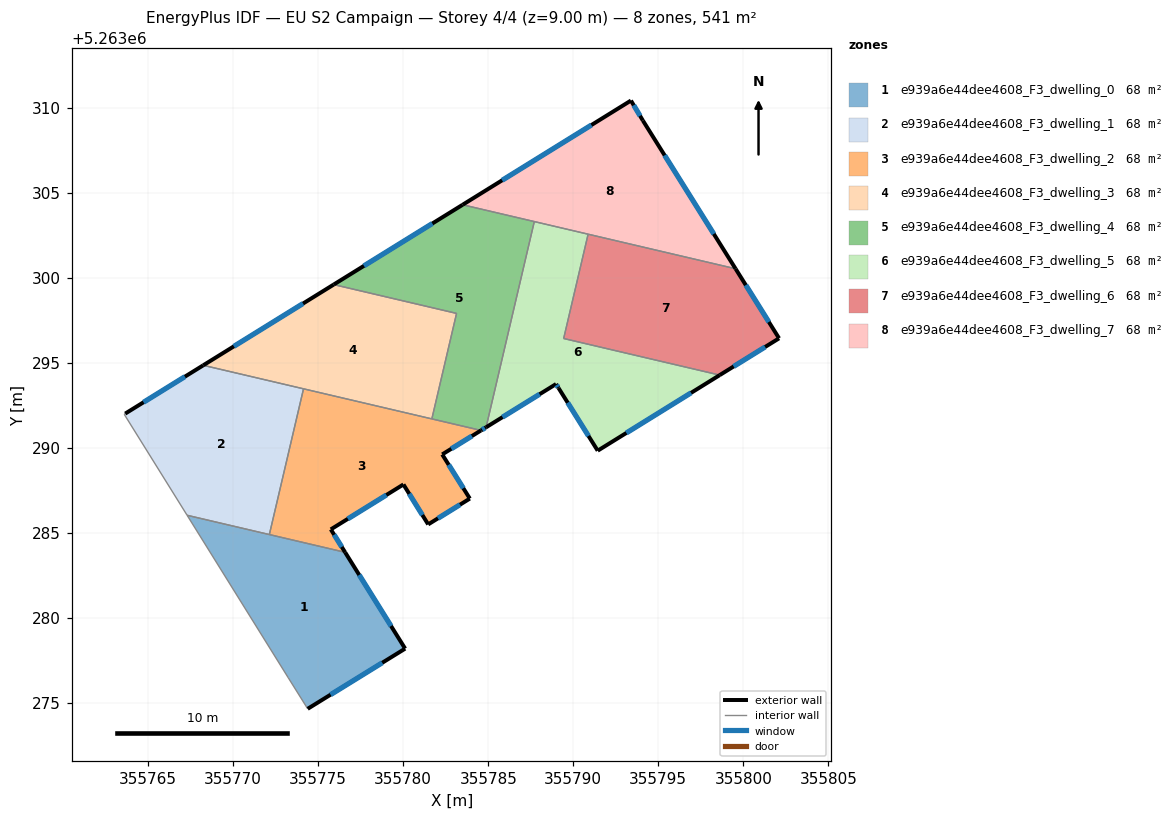
=== STOREY PLAN SPEC (per zone: floor XY polygon, exterior-wall plan segments, windows/doors) ===
zone 1: e939a6e44dee4608_F3_dwelling_0  (67.7 m²)
  floor: (355776.58, 5263283.85) (355780.11, 5263278.19) (355774.38, 5263274.65) (355773.24, 5263276.48) (355767.29, 5263286.03)
  exterior wall: (355780.11, 5263278.19) – (355776.58, 5263283.85)  [6.7 m]
    window: (355779.28, 5263279.52) – (355777.41, 5263282.52)  [5.6 m²]
  exterior wall: (355774.38, 5263274.65) – (355780.11, 5263278.19)  [6.7 m]
    window: (355775.73, 5263275.48) – (355778.77, 5263277.36)  [5.7 m²]
  interior walls: 4
zone 2: e939a6e44dee4608_F3_dwelling_1  (67.7 m²)
  floor: (355774.14, 5263293.47) (355772.13, 5263284.90) (355767.29, 5263286.03) (355763.59, 5263291.97) (355763.65, 5263292.01) (355768.24, 5263294.85)
  exterior wall: (355768.24, 5263294.85) – (355763.65, 5263292.01)  [5.4 m]
    window: (355767.16, 5263294.19) – (355764.73, 5263292.68)  [4.6 m²]
  interior walls: 5
zone 3: e939a6e44dee4608_F3_dwelling_2  (67.7 m²)
  floor: (355784.57, 5263291.02) (355782.29, 5263289.61) (355783.92, 5263287.01) (355781.47, 5263285.50) (355780.01, 5263287.84) (355775.74, 5263285.20) (355776.58, 5263283.85) (355772.13, 5263284.90) (355774.14, 5263293.47)
  exterior wall: (355776.58, 5263283.85) – (355775.74, 5263285.20)  [1.6 m]
    window: (355776.38, 5263284.17) – (355775.94, 5263284.89)  [1.3 m²]
  exterior wall: (355782.29, 5263289.61) – (355784.57, 5263291.02)  [2.7 m]
    window: (355782.83, 5263289.94) – (355784.04, 5263290.69)  [2.3 m²]
  exterior wall: (355783.92, 5263287.01) – (355782.29, 5263289.61)  [3.1 m]
    window: (355783.53, 5263287.62) – (355782.67, 5263289.00)  [2.6 m²]
  exterior wall: (355781.47, 5263285.50) – (355783.92, 5263287.01)  [2.9 m]
    window: (355782.04, 5263285.85) – (355783.34, 5263286.66)  [2.4 m²]
  exterior wall: (355780.01, 5263287.84) – (355781.47, 5263285.50)  [2.8 m]
    window: (355780.35, 5263287.29) – (355781.13, 5263286.05)  [2.3 m²]
  exterior wall: (355775.74, 5263285.20) – (355780.01, 5263287.84)  [5.0 m]
    window: (355776.74, 5263285.82) – (355779.01, 5263287.22)  [4.2 m²]
  interior walls: 4
zone 4: e939a6e44dee4608_F3_dwelling_3  (67.7 m²)
  floor: (355783.14, 5263297.91) (355781.68, 5263291.70) (355768.24, 5263294.85) (355775.91, 5263299.60)
  exterior wall: (355775.91, 5263299.60) – (355768.24, 5263294.85)  [9.0 m]
    window: (355774.11, 5263298.49) – (355770.04, 5263295.97)  [7.6 m²]
  interior walls: 4
zone 5: e939a6e44dee4608_F3_dwelling_4  (67.7 m²)
  floor: (355787.71, 5263303.31) (355784.87, 5263291.21) (355784.57, 5263291.02) (355781.68, 5263291.70) (355783.14, 5263297.91) (355775.91, 5263299.60) (355783.49, 5263304.29)
  exterior wall: (355783.49, 5263304.29) – (355775.91, 5263299.60)  [8.9 m]
    window: (355781.71, 5263303.19) – (355777.69, 5263300.70)  [7.5 m²]
  exterior wall: (355784.57, 5263291.02) – (355784.87, 5263291.21)  [0.4 m]
    window: (355784.64, 5263291.07) – (355784.80, 5263291.16)  [0.3 m²]
  interior walls: 5
zone 6: e939a6e44dee4608_F3_dwelling_5  (67.7 m²)
  floor: (355790.87, 5263302.56) (355789.43, 5263296.43) (355798.61, 5263294.28) (355791.44, 5263289.83) (355789.13, 5263293.52) (355788.99, 5263293.75) (355784.87, 5263291.21) (355787.71, 5263303.31)
  exterior wall: (355791.44, 5263289.83) – (355798.61, 5263294.28)  [8.4 m]
    window: (355793.12, 5263290.88) – (355796.93, 5263293.23)  [7.1 m²]
  exterior wall: (355789.13, 5263293.52) – (355791.44, 5263289.83)  [4.3 m]
    window: (355789.67, 5263292.65) – (355790.90, 5263290.70)  [3.7 m²]
  exterior wall: (355788.99, 5263293.75) – (355789.13, 5263293.52)  [0.3 m]
    window: (355789.02, 5263293.70) – (355789.10, 5263293.57)  [0.2 m²]
  exterior wall: (355784.87, 5263291.21) – (355788.99, 5263293.75)  [4.8 m]
    window: (355785.84, 5263291.80) – (355788.02, 5263293.15)  [4.1 m²]
  interior walls: 4
zone 7: e939a6e44dee4608_F3_dwelling_6  (67.7 m²)
  floor: (355799.54, 5263300.53) (355802.10, 5263296.44) (355798.61, 5263294.28) (355789.43, 5263296.43) (355790.87, 5263302.56)
  exterior wall: (355802.10, 5263296.44) – (355799.54, 5263300.53)  [4.8 m]
    window: (355801.50, 5263297.40) – (355800.15, 5263299.57)  [4.1 m²]
  exterior wall: (355798.61, 5263294.28) – (355802.10, 5263296.44)  [4.1 m]
    window: (355799.43, 5263294.78) – (355801.28, 5263295.93)  [3.5 m²]
  interior walls: 3
zone 8: e939a6e44dee4608_F3_dwelling_7  (67.7 m²)
  floor: (355794.09, 5263309.25) (355799.54, 5263300.53) (355783.49, 5263304.29) (355793.39, 5263310.42)
  exterior wall: (355793.39, 5263310.42) – (355783.49, 5263304.29)  [11.6 m]
    window: (355791.07, 5263308.98) – (355785.82, 5263305.73)  [9.8 m²]
  exterior wall: (355794.09, 5263309.25) – (355793.39, 5263310.42)  [1.4 m]
    window: (355793.93, 5263309.52) – (355793.56, 5263310.15)  [1.2 m²]
  exterior wall: (355799.54, 5263300.53) – (355794.09, 5263309.25)  [10.3 m]
    window: (355798.26, 5263302.58) – (355795.37, 5263307.20)  [8.7 m²]
  interior walls: 3

=== DERIVED (storey summary) ===
Building: EU S2 Campaign
Storey: 4 of 4  (floor level z = 9.00 m)
Storey gross floor area: 541.3 m²
Zones on this storey: 8
  - e939a6e44dee4608_F3_dwelling_0: floor 67.7 m²; exterior wall 13.4 m (40.2 m²); 2 window(s) 11.3 m²; WWR 28.1%
  - e939a6e44dee4608_F3_dwelling_1: floor 67.7 m²; exterior wall 5.4 m (16.2 m²); 1 window(s) 4.6 m²; WWR 28.1%
  - e939a6e44dee4608_F3_dwelling_2: floor 67.7 m²; exterior wall 18.0 m (54.0 m²); 6 window(s) 15.2 m²; WWR 28.1%
  - e939a6e44dee4608_F3_dwelling_3: floor 67.7 m²; exterior wall 9.0 m (27.1 m²); 1 window(s) 7.6 m²; WWR 28.1%
  - e939a6e44dee4608_F3_dwelling_4: floor 67.7 m²; exterior wall 9.3 m (27.8 m²); 2 window(s) 7.8 m²; WWR 28.1%
  - e939a6e44dee4608_F3_dwelling_5: floor 67.7 m²; exterior wall 17.9 m (53.7 m²); 4 window(s) 15.1 m²; WWR 28.1%
  - e939a6e44dee4608_F3_dwelling_6: floor 67.7 m²; exterior wall 8.9 m (26.8 m²); 2 window(s) 7.5 m²; WWR 28.1%
  - e939a6e44dee4608_F3_dwelling_7: floor 67.7 m²; exterior wall 23.3 m (69.9 m²); 3 window(s) 19.7 m²; WWR 28.1%
Zone adjacency (shared interzone walls):
  - e939a6e44dee4608_F3_dwelling_0 ↔ e939a6e44dee4608_F3_dwelling_1
  - e939a6e44dee4608_F3_dwelling_0 ↔ e939a6e44dee4608_F3_dwelling_2
  - e939a6e44dee4608_F3_dwelling_1 ↔ e939a6e44dee4608_F3_dwelling_2
  - e939a6e44dee4608_F3_dwelling_1 ↔ e939a6e44dee4608_F3_dwelling_3
  - e939a6e44dee4608_F3_dwelling_2 ↔ e939a6e44dee4608_F3_dwelling_3
  - e939a6e44dee4608_F3_dwelling_2 ↔ e939a6e44dee4608_F3_dwelling_4
  - e939a6e44dee4608_F3_dwelling_3 ↔ e939a6e44dee4608_F3_dwelling_4
  - e939a6e44dee4608_F3_dwelling_4 ↔ e939a6e44dee4608_F3_dwelling_5
  - e939a6e44dee4608_F3_dwelling_4 ↔ e939a6e44dee4608_F3_dwelling_7
  - e939a6e44dee4608_F3_dwelling_5 ↔ e939a6e44dee4608_F3_dwelling_6
  - e939a6e44dee4608_F3_dwelling_5 ↔ e939a6e44dee4608_F3_dwelling_7
  - e939a6e44dee4608_F3_dwelling_6 ↔ e939a6e44dee4608_F3_dwelling_7